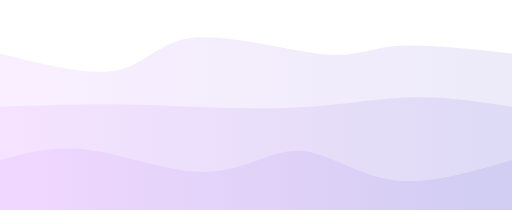
t = 0.00 s
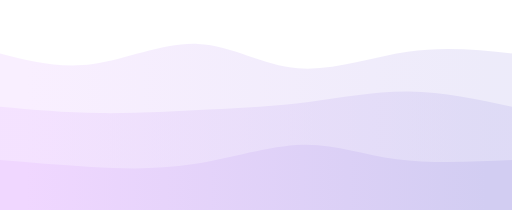
t = 0.75 s
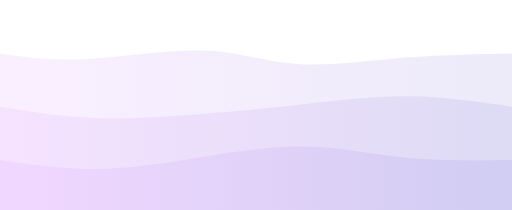
t = 1.25 s
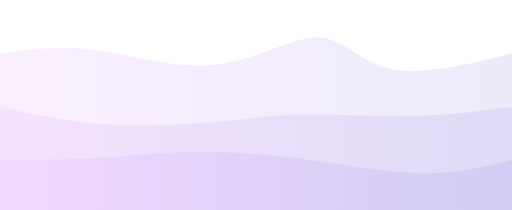
t = 2.00 s
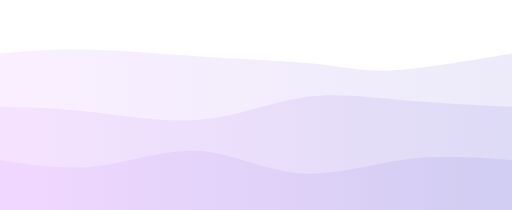
t = 2.75 s
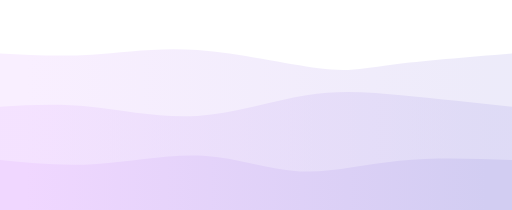
t = 3.25 s

The animated SVG that drew these frames (rendered in a browser with its animation timeline set to each time). Animation: 3 CSS @keyframes rules; one cycle of 4.00 s, repeats indefinitely.

<svg width="100%" height="100%" id="svg" viewBox="0 0 1440 590" xmlns="http://www.w3.org/2000/svg" class="transition duration-300 ease-in-out delay-150"><style>
          <!-- 8ed1fc -->
          .path-0{
            animation:pathAnim-0 4s;
            animation-timing-function: linear;
            animation-iteration-count: infinite;
          }
          @keyframes pathAnim-0{
            0%{
              d: path("M 0,600 C 0,600 0,150 0,150 C 125.33014354066987,181.7799043062201 250.66028708133973,213.5598086124402 331,197 C 411.33971291866027,180.4401913875598 446.68899521531114,115.54066985645933 546,106 C 645.3110047846889,96.45933014354067 808.5837320574161,142.2775119617225 906,152 C 1003.4162679425839,161.7224880382775 1034.976076555024,135.3492822966507 1113,129 C 1191.023923444976,122.65071770334929 1315.511961722488,136.32535885167465 1440,150 C 1440,150 1440,600 1440,600 Z");
            }
            25%{
              d: path("M 0,600 C 0,600 0,150 0,150 C 70.10526315789474,167.9712918660287 140.21052631578948,185.94258373205744 239,174 C 337.7894736842105,162.05741626794256 465.2631578947369,120.20095693779905 560,129 C 654.7368421052631,137.79904306220095 716.7368421052631,197.25358851674642 815,205 C 913.2631578947369,212.74641148325358 1047.7894736842106,168.7846889952153 1158,151 C 1268.2105263157894,133.2153110047847 1354.1052631578946,141.60765550239233 1440,150 C 1440,150 1440,600 1440,600 Z");
            }
            50%{
              d: path("M 0,600 C 0,600 0,150 0,150 C 78.47846889952152,138.04784688995215 156.95693779904303,126.09569377990434 261,140 C 365.04306220095697,153.90430622009566 494.6507177033493,193.66507177033492 609,181 C 723.3492822966507,168.33492822966508 822.44019138756,103.24401913875597 895,105 C 967.55980861244,106.75598086124403 1013.5885167464114,175.35885167464116 1100,194 C 1186.4114832535886,212.64114832535884 1313.2057416267944,181.3205741626794 1440,150 C 1440,150 1440,600 1440,600 Z");
            }
            75%{
              d: path("M 0,600 C 0,600 0,150 0,150 C 71.12918660287082,145.45454545454544 142.25837320574163,140.9090909090909 234,139 C 325.74162679425837,137.0909090909091 438.0956937799043,137.8181818181818 559,152 C 679.9043062200957,166.1818181818182 809.3588516746413,193.8181818181818 893,205 C 976.6411483253587,216.1818181818182 1014.4688995215311,210.9090909090909 1098,199 C 1181.531100478469,187.0909090909091 1310.7655502392345,168.54545454545456 1440,150 C 1440,150 1440,600 1440,600 Z");
            }
            100%{
              d: path("M 0,600 C 0,600 0,150 0,150 C 125.33014354066987,181.7799043062201 250.66028708133973,213.5598086124402 331,197 C 411.33971291866027,180.4401913875598 446.68899521531114,115.54066985645933 546,106 C 645.3110047846889,96.45933014354067 808.5837320574161,142.2775119617225 906,152 C 1003.4162679425839,161.7224880382775 1034.976076555024,135.3492822966507 1113,129 C 1191.023923444976,122.65071770334929 1315.511961722488,136.32535885167465 1440,150 C 1440,150 1440,600 1440,600 Z");
            }
          }</style><defs><linearGradient id="gradient" x1="0%" y1="50%" x2="100%" y2="50%"><stop offset="5%" stop-color="#f0d7ff"></stop><stop offset="95%" stop-color="#d2cdf2"></stop></linearGradient></defs><path d="M 0,600 C 0,600 0,150 0,150 C 125.33014354066987,181.7799043062201 250.66028708133973,213.5598086124402 331,197 C 411.33971291866027,180.4401913875598 446.68899521531114,115.54066985645933 546,106 C 645.3110047846889,96.45933014354067 808.5837320574161,142.2775119617225 906,152 C 1003.4162679425839,161.7224880382775 1034.976076555024,135.3492822966507 1113,129 C 1191.023923444976,122.65071770334929 1315.511961722488,136.32535885167465 1440,150 C 1440,150 1440,600 1440,600 Z" stroke="none" stroke-width="0" fill="url(#gradient)" fill-opacity="0.4" class="transition-all duration-300 ease-in-out delay-150 path-0"></path><style>
          .path-1{
            animation:pathAnim-1 4s;
            animation-timing-function: linear;
            animation-iteration-count: infinite;
          }
          @keyframes pathAnim-1{
            0%{
              d: path("M 0,600 C 0,600 0,300 0,300 C 108.19138755980862,296.32535885167465 216.38277511961724,292.65071770334924 309,293 C 401.61722488038276,293.34928229665076 478.6602870813397,297.7224880382775 573,301 C 667.3397129186603,304.2775119617225 778.9760765550241,306.4593301435407 881,299 C 983.0239234449759,291.5406698564593 1075.4354066985645,274.4401913875598 1167,273 C 1258.5645933014355,271.5598086124402 1349.2822966507179,285.7799043062201 1440,300 C 1440,300 1440,600 1440,600 Z");
            }
            25%{
              d: path("M 0,600 C 0,600 0,300 0,300 C 85.8755980861244,312.26794258373207 171.7511961722488,324.5358851674641 273,326 C 374.2488038277512,327.4641148325359 490.87081339712927,318.12440191387566 591,310 C 691.1291866028707,301.87559808612434 774.7655502392344,294.9665071770335 864,282 C 953.2344497607656,269.0334928229665 1048.066985645933,250.0095693779904 1145,252 C 1241.933014354067,253.9904306220096 1340.9665071770335,276.9952153110048 1440,300 C 1440,300 1440,600 1440,600 Z");
            }
            50%{
              d: path("M 0,600 C 0,600 0,300 0,300 C 95.35885167464116,321.5023923444976 190.71770334928232,343.00478468899524 302,350 C 413.2822966507177,356.99521531100476 540.4880382775119,349.48325358851673 629,341 C 717.5119617224881,332.51674641148327 767.3301435406701,323.0622009569378 853,322 C 938.6698564593299,320.9377990430622 1060.1913875598086,328.267942583732 1164,326 C 1267.8086124401914,323.732057416268 1353.9043062200958,311.86602870813397 1440,300 C 1440,300 1440,600 1440,600 Z");
            }
            75%{
              d: path("M 0,600 C 0,600 0,300 0,300 C 71.92344497607655,294.8612440191387 143.8468899521531,289.72248803827745 236,302 C 328.1531100478469,314.27751196172255 440.53588516746413,343.97129186602876 549,334 C 657.4641148325359,324.02870813397124 762.0095693779905,274.3923444976076 855,257 C 947.9904306220095,239.60765550239236 1029.4258373205741,254.45933014354068 1125,267 C 1220.5741626794259,279.5406698564593 1330.287081339713,289.77033492822966 1440,300 C 1440,300 1440,600 1440,600 Z");
            }
            100%{
              d: path("M 0,600 C 0,600 0,300 0,300 C 108.19138755980862,296.32535885167465 216.38277511961724,292.65071770334924 309,293 C 401.61722488038276,293.34928229665076 478.6602870813397,297.7224880382775 573,301 C 667.3397129186603,304.2775119617225 778.9760765550241,306.4593301435407 881,299 C 983.0239234449759,291.5406698564593 1075.4354066985645,274.4401913875598 1167,273 C 1258.5645933014355,271.5598086124402 1349.2822966507179,285.7799043062201 1440,300 C 1440,300 1440,600 1440,600 Z");
            }
          }</style><defs><linearGradient id="gradient" x1="0%" y1="50%" x2="100%" y2="50%"><stop offset="5%" stop-color="#f0d7ff"></stop><stop offset="95%" stop-color="#d2cdf2"></stop></linearGradient></defs><path d="M 0,600 C 0,600 0,300 0,300 C 108.19138755980862,296.32535885167465 216.38277511961724,292.65071770334924 309,293 C 401.61722488038276,293.34928229665076 478.6602870813397,297.7224880382775 573,301 C 667.3397129186603,304.2775119617225 778.9760765550241,306.4593301435407 881,299 C 983.0239234449759,291.5406698564593 1075.4354066985645,274.4401913875598 1167,273 C 1258.5645933014355,271.5598086124402 1349.2822966507179,285.7799043062201 1440,300 C 1440,300 1440,600 1440,600 Z" stroke="none" stroke-width="0" fill="url(#gradient)" fill-opacity="0.53" class="transition-all duration-300 ease-in-out delay-150 path-1"></path><style>
          .path-2{
            animation:pathAnim-2 4s;
            animation-timing-function: linear;
            animation-iteration-count: infinite;
          }
          @keyframes pathAnim-2{
            0%{
              d: path("M 0,600 C 0,600 0,450 0,450 C 76.26794258373207,428.72727272727275 152.53588516746413,407.45454545454544 255,422 C 357.46411483253587,436.54545454545456 486.12440191387554,486.909090909091 588,483 C 689.8755980861245,479.090909090909 764.9665071770337,420.9090909090908 843,424 C 921.0334928229663,427.0909090909092 1002.0095693779906,491.4545454545455 1102,506 C 1201.9904306220094,520.5454545454545 1320.9952153110048,485.27272727272725 1440,450 C 1440,450 1440,600 1440,600 Z");
            }
            25%{
              d: path("M 0,600 C 0,600 0,450 0,450 C 85.73205741626793,466.51674641148327 171.46411483253587,483.0334928229665 257,485 C 342.53588516746413,486.9665071770335 427.87559808612446,474.3827751196172 531,454 C 634.1244019138755,433.6172248803828 755.0334928229664,405.4354066985645 853,401 C 950.9665071770336,396.5645933014355 1025.9904306220096,415.87559808612446 1120,428 C 1214.0095693779904,440.12440191387554 1327.0047846889952,445.0622009569378 1440,450 C 1440,450 1440,600 1440,600 Z");
            }
            50%{
              d: path("M 0,600 C 0,600 0,450 0,450 C 85.25358851674642,450.07655502392345 170.50717703349284,450.1531100478469 258,445 C 345.49282296650716,439.8468899521531 435.22488038277515,429.4641148325359 529,427 C 622.7751196172248,424.5358851674641 720.5933014354067,429.9904306220095 835,445 C 949.4066985645933,460.0095693779905 1080.401913875598,484.57416267942585 1184,487 C 1287.598086124402,489.42583732057415 1363.799043062201,469.7129186602871 1440,450 C 1440,450 1440,600 1440,600 Z");
            }
            75%{
              d: path("M 0,600 C 0,600 0,450 0,450 C 91.3397129186603,468.8421052631579 182.6794258373206,487.6842105263158 278,474 C 373.3205741626794,460.3157894736842 472.62200956937795,414.10526315789474 567,423 C 661.377990430622,431.89473684210526 750.8325358851674,495.8947368421053 843,501 C 935.1674641148326,506.1052631578947 1030.047846889952,452.3157894736842 1130,434 C 1229.952153110048,415.6842105263158 1334.976076555024,432.8421052631579 1440,450 C 1440,450 1440,600 1440,600 Z");
            }
            100%{
              d: path("M 0,600 C 0,600 0,450 0,450 C 76.26794258373207,428.72727272727275 152.53588516746413,407.45454545454544 255,422 C 357.46411483253587,436.54545454545456 486.12440191387554,486.909090909091 588,483 C 689.8755980861245,479.090909090909 764.9665071770337,420.9090909090908 843,424 C 921.0334928229663,427.0909090909092 1002.0095693779906,491.4545454545455 1102,506 C 1201.9904306220094,520.5454545454545 1320.9952153110048,485.27272727272725 1440,450 C 1440,450 1440,600 1440,600 Z");
            }
          }</style><defs><linearGradient id="gradient" x1="0%" y1="50%" x2="100%" y2="50%"><stop offset="5%" stop-color="#f0d7ff"></stop><stop offset="95%" stop-color="#d2cdf2"></stop></linearGradient></defs><path d="M 0,600 C 0,600 0,450 0,450 C 76.26794258373207,428.72727272727275 152.53588516746413,407.45454545454544 255,422 C 357.46411483253587,436.54545454545456 486.12440191387554,486.909090909091 588,483 C 689.8755980861245,479.090909090909 764.9665071770337,420.9090909090908 843,424 C 921.0334928229663,427.0909090909092 1002.0095693779906,491.4545454545455 1102,506 C 1201.9904306220094,520.5454545454545 1320.9952153110048,485.27272727272725 1440,450 C 1440,450 1440,600 1440,600 Z" stroke="none" stroke-width="0" fill="url(#gradient)" fill-opacity="1" class="transition-all duration-300 ease-in-out delay-150 path-2"></path></svg>
